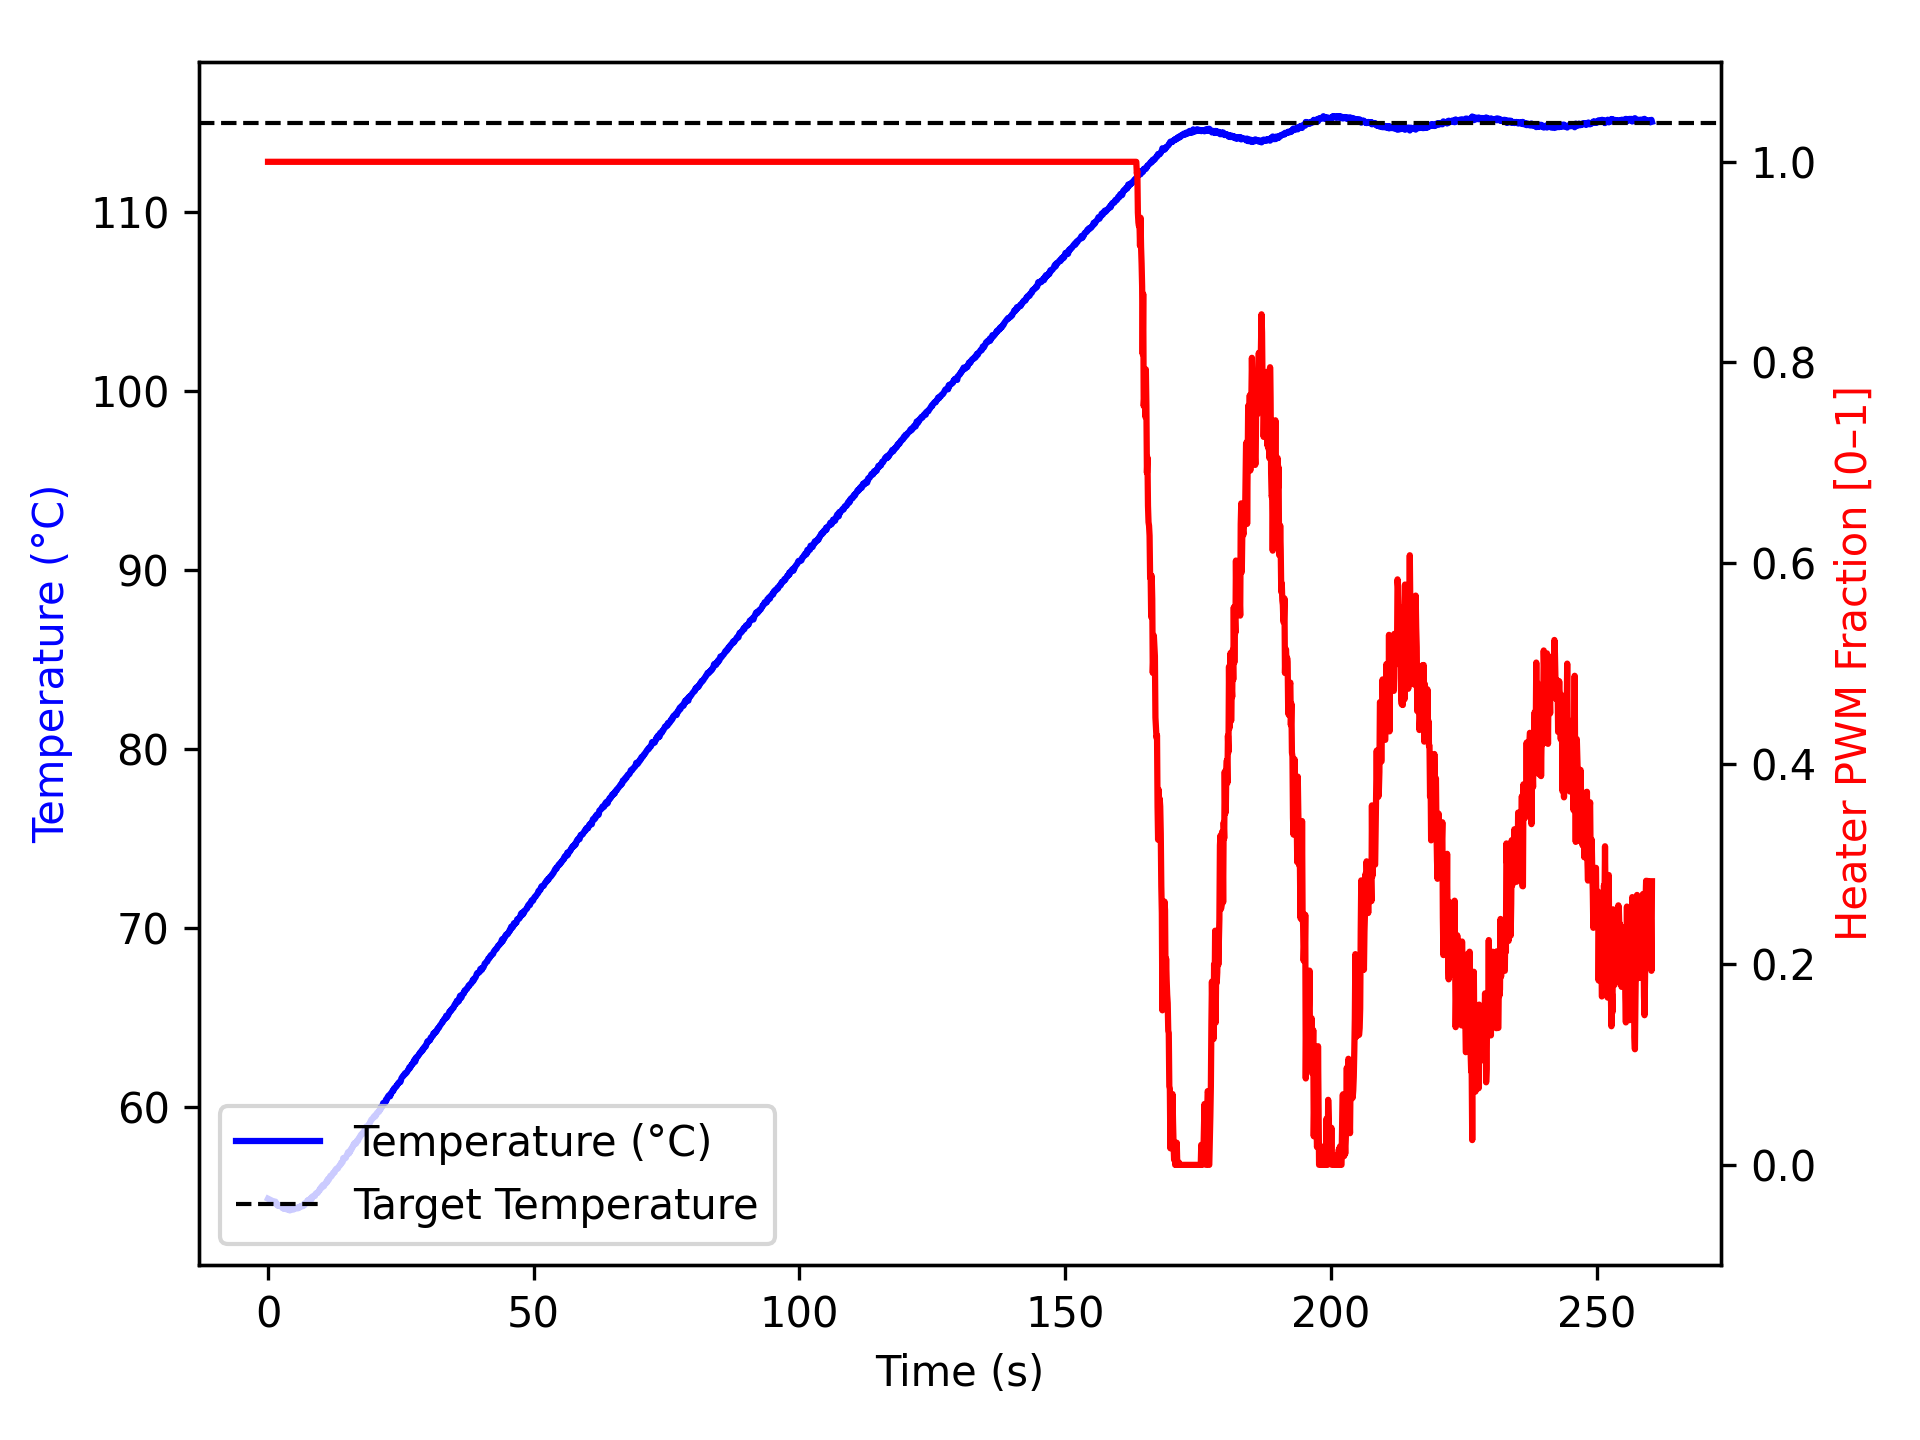

Source data for this figure (header and first rows):
time_ms, temperature, heater
2, 54.91, 1.0
1104, 54.74, 1.0
1205, 54.67, 1.0
1306, 54.68, 1.0
1407, 54.74, 1.0
1507, 54.62, 1.0
1607, 54.59, 1.0
1707, 54.57, 1.0
1807, 54.57, 1.0
1907, 54.5, 1.0
2007, 54.56, 1.0
2107, 54.52, 1.0
2207, 54.5, 1.0
2307, 54.5, 1.0
2407, 54.52, 1.0
2507, 54.52, 1.0
2608, 54.5, 1.0
2708, 54.38, 1.0
2808, 54.45, 1.0
2909, 54.4, 1.0
3009, 54.34, 1.0
3109, 54.34, 1.0
3210, 54.43, 1.0
3310, 54.4, 1.0
3410, 54.34, 1.0
3510, 54.36, 1.0
3610, 54.3, 1.0
3710, 54.34, 1.0
3810, 54.32, 1.0
3910, 54.36, 1.0
4010, 54.3, 1.0
4110, 54.25, 1.0
4210, 54.3, 1.0
4310, 54.32, 1.0
4411, 54.36, 1.0
4512, 54.37, 1.0
4614, 54.36, 1.0
4715, 54.3, 1.0
4815, 54.3, 1.0
4916, 54.36, 1.0
5016, 54.37, 1.0
5116, 54.37, 1.0
5216, 54.38, 1.0
5316, 54.38, 1.0
5416, 54.4, 1.0
5516, 54.37, 1.0
5616, 54.37, 1.0
5716, 54.41, 1.0
5816, 54.4, 1.0
5916, 54.45, 1.0
6016, 54.45, 1.0
6117, 54.49, 1.0
6218, 54.47, 1.0
6320, 54.5, 1.0
6421, 54.5, 1.0
6521, 54.49, 1.0
6622, 54.49, 1.0
6722, 54.52, 1.0
6822, 54.63, 1.0
6923, 54.57, 1.0
... 2,526 more rows
